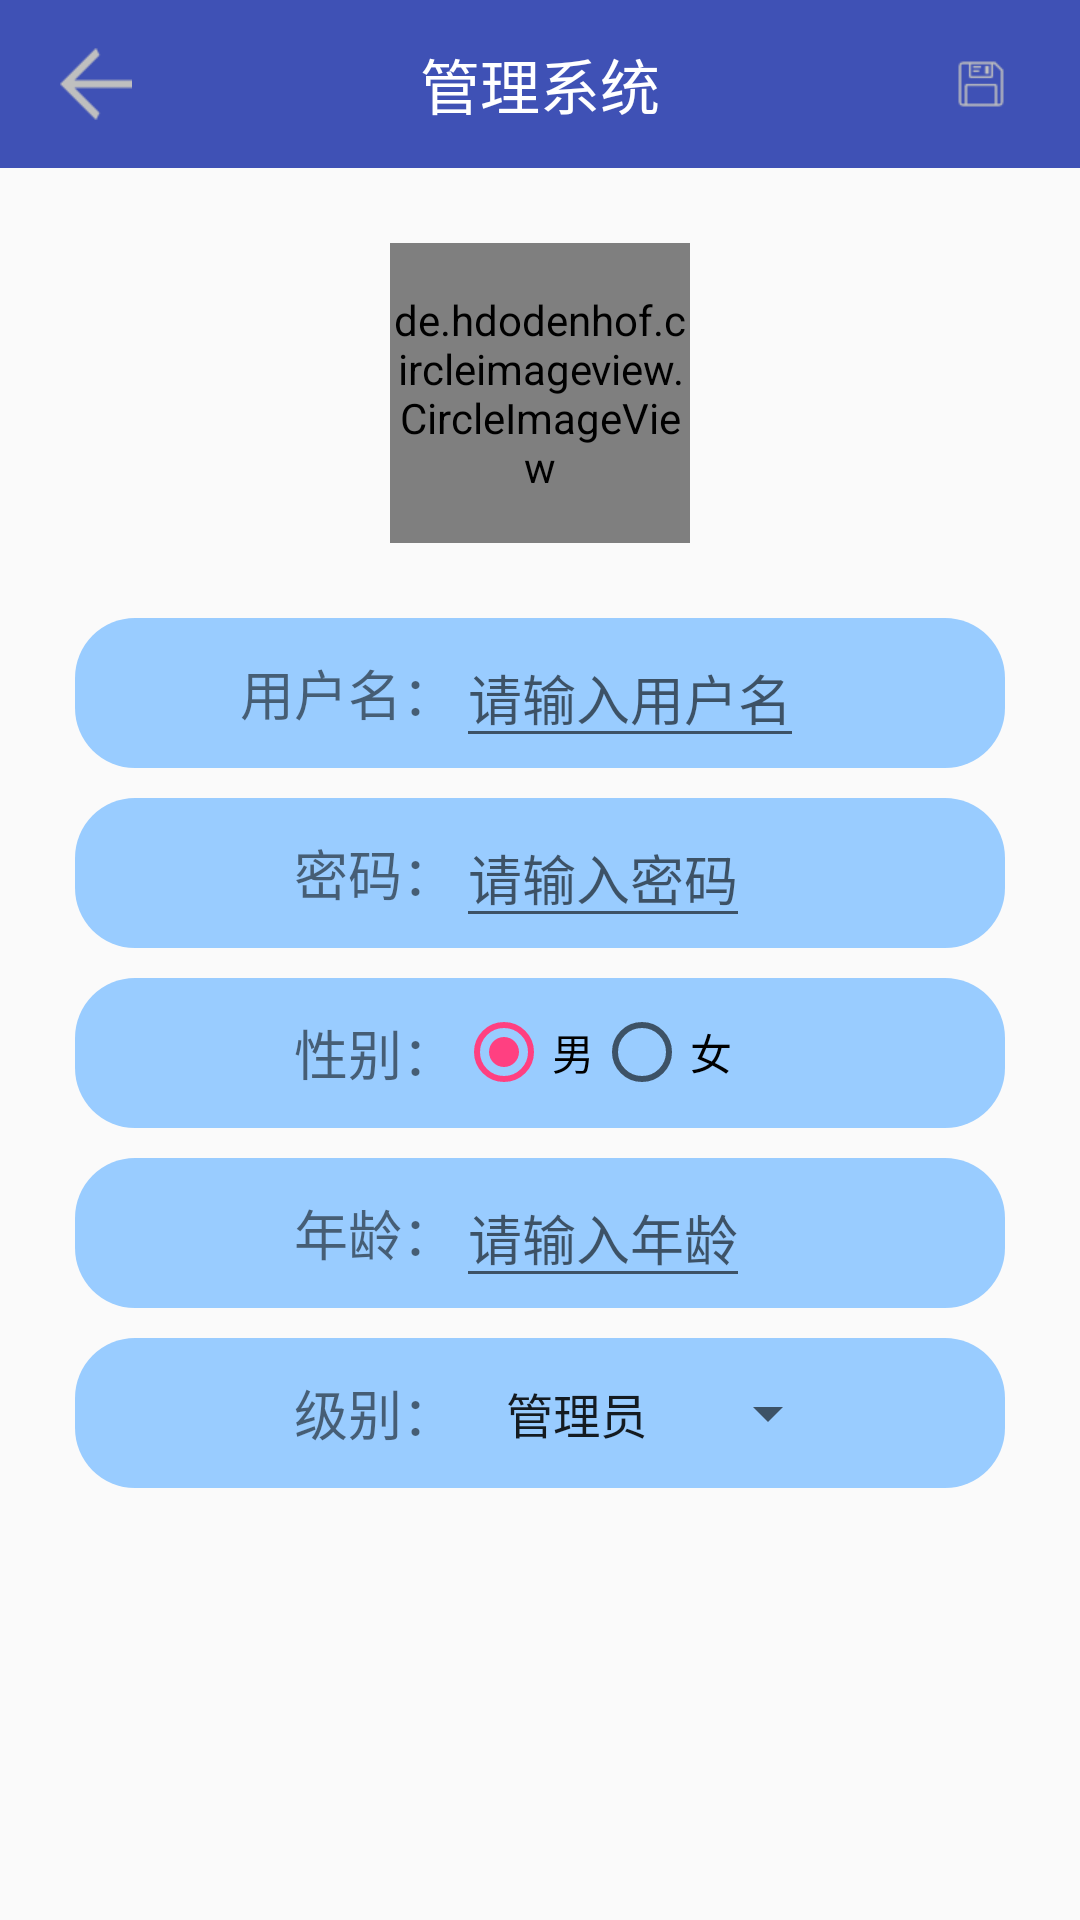

Reconstruct the res/layout file that produces this screen, plus the resources it refers to.
<!-- AndroidManifest.xml: application theme AppTheme.Base -->
<!-- res/layout/user_main_add.xml -->
<?xml version="1.0" encoding="utf-8"?>
<LinearLayout xmlns:android="http://schemas.android.com/apk/res/android"
    xmlns:app="http://schemas.android.com/apk/res-auto"
    android:layout_width="match_parent"
    android:layout_height="match_parent"
    android:orientation="vertical">

    <android.support.v7.widget.Toolbar
        android:id="@+id/tl_custom"
        android:layout_width="match_parent"
        android:layout_height="wrap_content"
        android:background="@color/colorPrimary"
        android:popupTheme="@style/ThemeOverlay.AppCompat.Light"
        app:theme="@style/ThemeOverlay.AppCompat.ActionBar">

        <ImageView
            android:id="@+id/img_back"
            android:layout_width="wrap_content"
            android:layout_height="wrap_content"
            android:layout_gravity="left"
            android:layout_marginLeft="20dp"
            android:src="@mipmap/return1" />

        <TextView
            android:layout_width="wrap_content"
            android:layout_height="wrap_content"
            android:layout_centerInParent="true"
            android:layout_gravity="center"
            android:text="管理系统"
            android:textColor="#ffffff"
            android:textSize="20sp" />

        <ImageView
            android:id="@+id/iv_sava"
            android:layout_width="wrap_content"
            android:layout_gravity="right"
            android:layout_marginRight="25dp"
            android:src="@mipmap/sava"
            android:layout_height="match_parent" />
    </android.support.v7.widget.Toolbar>

    <RelativeLayout
        android:layout_width="match_parent"
        android:layout_height="match_parent"
        android:layout_margin="25dp"
        >

        <de.hdodenhof.circleimageview.CircleImageView
            android:id="@+id/profile_image"
            android:layout_width="100dp"
            android:layout_height="100dp"
            android:layout_centerHorizontal="true"
            android:src="@mipmap/headimg"
            app:civ_border_color="#FF000000"
            app:civ_border_width="2dp" />

        <LinearLayout
            android:layout_width="match_parent"
            android:layout_height="match_parent"
            android:layout_below="@+id/profile_image"
            android:layout_marginTop="25sp"
            android:orientation="horizontal">

            <LinearLayout
                android:layout_width="wrap_content"
                android:layout_height="match_parent"
                android:layout_weight="1"
                android:gravity="right"
                android:orientation="vertical">

                <LinearLayout
                    android:layout_width="match_parent"
                    android:layout_height="50sp"
                    android:background="@drawable/shape_left"
                    android:gravity="right|center">

                    <TextView
                        android:layout_width="wrap_content"
                        android:layout_height="wrap_content"
                        android:text="用户名："
                        android:textSize="18sp" />
                </LinearLayout>

                <LinearLayout
                    android:layout_width="match_parent"
                    android:layout_height="50sp"
                    android:layout_marginTop="10sp"
                    android:background="@drawable/shape_left"
                    android:gravity="right|center">

                    <TextView
                        android:layout_width="wrap_content"
                        android:layout_height="wrap_content"
                        android:text="密码："
                        android:textSize="18sp" />
                </LinearLayout>

                <LinearLayout
                    android:layout_width="match_parent"
                    android:layout_height="50sp"
                    android:layout_marginTop="10sp"
                    android:background="@drawable/shape_left"
                    android:gravity="right|center">

                    <TextView
                        android:layout_width="wrap_content"
                        android:layout_height="wrap_content"
                        android:text="性别："
                        android:textSize="18sp" />
                </LinearLayout>

                <LinearLayout
                    android:layout_width="match_parent"
                    android:layout_height="50sp"
                    android:layout_marginTop="10sp"
                    android:background="@drawable/shape_left"
                    android:gravity="right|center">

                    <TextView
                        android:layout_width="wrap_content"
                        android:layout_height="wrap_content"
                        android:text="年龄："
                        android:textSize="18sp" />
                </LinearLayout>

                <LinearLayout
                    android:layout_width="match_parent"
                    android:layout_height="50sp"
                    android:layout_marginTop="10sp"
                    android:background="@drawable/shape_left"
                    android:gravity="right|center">

                    <TextView
                        android:layout_width="wrap_content"
                        android:layout_height="wrap_content"
                        android:text="级别："
                        android:textSize="18sp" />
                </LinearLayout>
            </LinearLayout>

            <LinearLayout
                android:layout_width="wrap_content"
                android:layout_height="match_parent"
                android:layout_weight="1"
                android:orientation="vertical">

                <LinearLayout
                    android:layout_width="match_parent"
                    android:layout_height="50sp"
                    android:background="@drawable/shape_right"
                    android:gravity="left|center">

                   <EditText
                       android:id="@+id/et_username"
                       android:layout_width="wrap_content"
                       android:layout_height="wrap_content"
                       android:hint="请输入用户名"/>
                </LinearLayout>

                <LinearLayout
                    android:layout_width="match_parent"
                    android:layout_height="50sp"
                    android:layout_marginTop="10sp"
                    android:background="@drawable/shape_right"
                    android:gravity="left|center">

                    <EditText
                        android:id="@+id/et_password"
                        android:layout_width="wrap_content"
                        android:layout_height="wrap_content"
                        android:hint="请输入密码"/>
                </LinearLayout>

                <LinearLayout
                    android:layout_width="match_parent"
                    android:layout_height="50sp"
                    android:layout_marginTop="10sp"
                    android:background="@drawable/shape_right"
                    android:gravity="left|center">

                    <RadioGroup
                        android:id="@+id/rg_gp"
                        android:layout_width="match_parent"
                        android:layout_height="wrap_content"
                        android:orientation="horizontal">
                        <RadioButton
                            android:id="@+id/rb_sex1"
                            android:layout_width="wrap_content"
                            android:layout_height="35dp"
                            android:text="男"
                            android:checked="true"
                            android:textSize="14sp" />
                        <RadioButton
                            android:id="@+id/rb_sex2"
                            android:layout_width="wrap_content"
                            android:layout_height="35dp"
                            android:text="女"
                            android:textSize="14sp" />
                    </RadioGroup>
                </LinearLayout>

                <LinearLayout
                    android:layout_width="match_parent"
                    android:layout_height="50sp"
                    android:layout_marginTop="10sp"
                    android:background="@drawable/shape_right"
                    android:gravity="left|center">

                    <EditText
                        android:id="@+id/et_age"
                        android:layout_width="wrap_content"
                        android:layout_height="wrap_content"
                        android:hint="请输入年龄"/>
                </LinearLayout>

                <LinearLayout
                    android:layout_width="match_parent"
                    android:layout_height="50sp"
                    android:layout_marginTop="10sp"
                    android:background="@drawable/shape_right"
                    android:gravity="left|center">

                    <Spinner
                        android:layout_width="wrap_content"
                        android:layout_height="wrap_content"
                        android:id="@+id/sp_level"
                        android:gravity="center"
                        android:entries="@array/spingarr"
                        />
                </LinearLayout>
            </LinearLayout>

        </LinearLayout>

    </RelativeLayout>


</LinearLayout>
<!-- resources referenced by this layout -->
<resources>
  <string-array name="spingarr">
          <item>管理员</item>
          <item>普通用户</item>
          <item>Vip用户</item>
      </string-array>
  <color name="colorPrimary">#3F51B5</color>
  <!-- drawable shape_left (drawable) -->
  <?xml version="1.0" encoding="utf-8"?>
  <shape xmlns:android="http://schemas.android.com/apk/res/android">
      <solid android:color="#99CCFF" />
      <corners android:topLeftRadius="20dp"
          android:bottomLeftRadius="20dp"/>
  </shape>
  <!-- drawable shape_right (drawable) -->
  <?xml version="1.0" encoding="utf-8"?>
  <shape xmlns:android="http://schemas.android.com/apk/res/android">
      <solid android:color="#99CCFF" />
      <corners
          android:topRightRadius="20dp"
          android:bottomRightRadius="20dp" />
  
  </shape>
  <!-- mipmap headimg: png bitmap (mipmap-xhdpi, 90567 bytes) -->
  <!-- mipmap return1: png bitmap (mipmap-xhdpi, 401 bytes) -->
  <!-- mipmap sava: png bitmap (mipmap-xhdpi, 471 bytes) -->
  <style name="AppTheme.Base" parent="Theme.AppCompat.DayNight.DarkActionBar">
          <item name="windowActionBar">false</item>
          <item name="colorPrimary">@color/colorPrimary</item>
          <item name="colorPrimaryDark">@color/colorPrimaryDark</item>
          <item name="colorAccent">@color/colorAccent</item>
          <item name="android:windowAnimationStyle">@style/FeelyouWindowAnimTheme</item>
          <item name="drawerArrowStyle">@style/DrawerArrowStyle</item>
      </style>
  <color name="colorPrimaryDark">#303F9F</color>
  <color name="colorAccent">#FF4081</color>
  <style name="FeelyouWindowAnimTheme" parent="@android:style/Animation.Activity">
          <item name="android:activityOpenEnterAnimation">@anim/in_from_left</item>
          <item name="android:activityOpenExitAnimation">@anim/out_from_right</item>
          <item name="android:activityCloseEnterAnimation">@anim/in_from_right</item>
          <item name="android:activityCloseExitAnimation">@anim/out_from_left</item>
      </style>
  <style name="DrawerArrowStyle" parent="Widget.AppCompat.DrawerArrowToggle">
          <item name="spinBars">true</item>
          <item name="color">@color/white</item>
      </style>
  <color name="white">#FFFFFF</color>
</resources>
